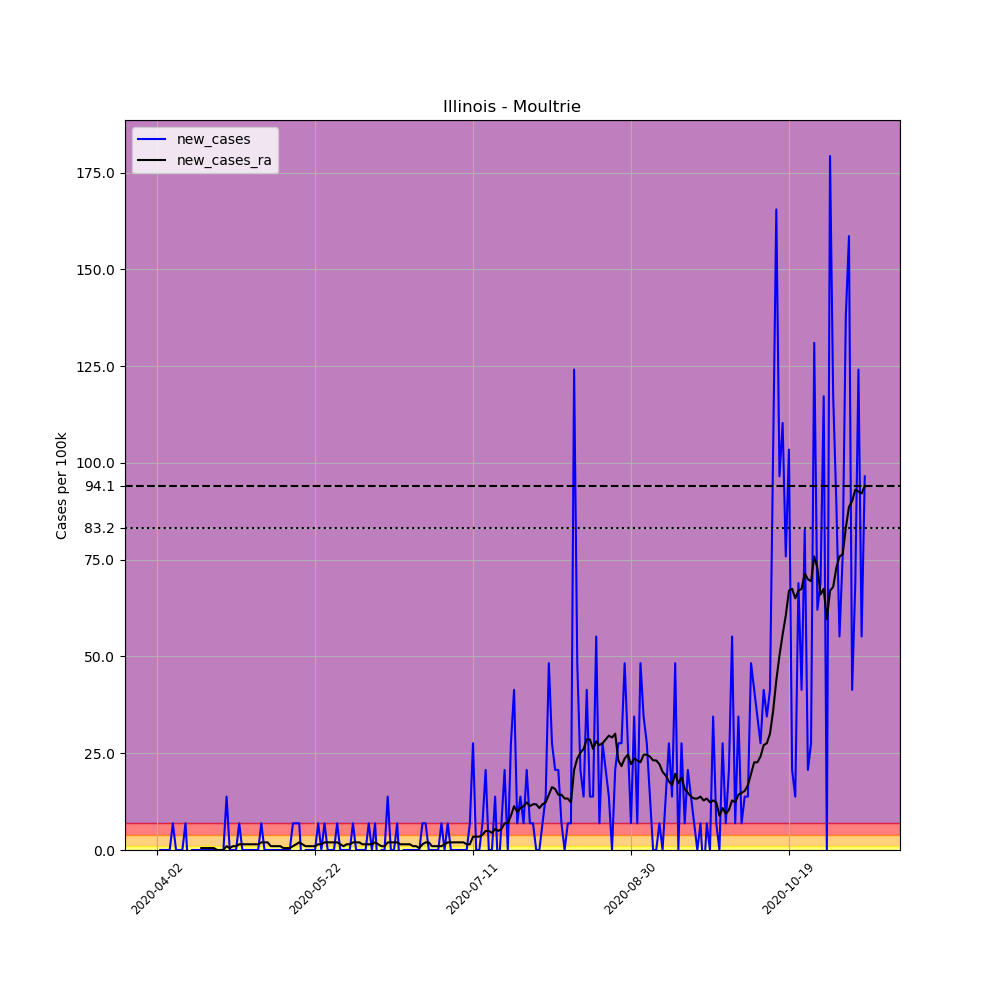

The file beside this chart, header and first rows:
, date, county, state, fips, cases, deaths, COUNTY, STNAME, CTYNAME, POPESTIMATE2019, per_100k, new_cases, new_cases_ra
520232, 2020-04-02, Moultrie, Illinois, 17139, 1, 0, 139, Illinois, Moultrie, 14501, 6.896, , 
520233, 2020-04-03, Moultrie, Illinois, 17139, 1, 0, 139, Illinois, Moultrie, 14501, 6.896, 0.0, 
520234, 2020-04-04, Moultrie, Illinois, 17139, 1, 0, 139, Illinois, Moultrie, 14501, 6.896, 0.0, 
520235, 2020-04-05, Moultrie, Illinois, 17139, 1, 0, 139, Illinois, Moultrie, 14501, 6.896, 0.0, 
520236, 2020-04-06, Moultrie, Illinois, 17139, 1, 0, 139, Illinois, Moultrie, 14501, 6.896, 0.0, 
520237, 2020-04-07, Moultrie, Illinois, 17139, 2, 0, 139, Illinois, Moultrie, 14501, 13.79, 6.896, 
520238, 2020-04-08, Moultrie, Illinois, 17139, 2, 0, 139, Illinois, Moultrie, 14501, 13.79, 0.0, 
520239, 2020-04-09, Moultrie, Illinois, 17139, 2, 0, 139, Illinois, Moultrie, 14501, 13.79, 0.0, 
520240, 2020-04-10, Moultrie, Illinois, 17139, 2, 0, 139, Illinois, Moultrie, 14501, 13.79, 0.0, 
520241, 2020-04-11, Moultrie, Illinois, 17139, 3, 0, 139, Illinois, Moultrie, 14501, 20.69, 6.896, 
520242, 2020-04-12, Moultrie, Illinois, 17139, 2, 0, 139, Illinois, Moultrie, 14501, 13.79, -6.896, 
520243, 2020-04-13, Moultrie, Illinois, 17139, 2, 0, 139, Illinois, Moultrie, 14501, 13.79, 0.0, 
520244, 2020-04-14, Moultrie, Illinois, 17139, 2, 0, 139, Illinois, Moultrie, 14501, 13.79, 0.0, 
520245, 2020-04-15, Moultrie, Illinois, 17139, 2, 0, 139, Illinois, Moultrie, 14501, 13.79, 0.0, 
520246, 2020-04-16, Moultrie, Illinois, 17139, 2, 0, 139, Illinois, Moultrie, 14501, 13.79, 0.0, 0.4926
520247, 2020-04-17, Moultrie, Illinois, 17139, 2, 0, 139, Illinois, Moultrie, 14501, 13.79, 0.0, 0.4926
520248, 2020-04-18, Moultrie, Illinois, 17139, 2, 0, 139, Illinois, Moultrie, 14501, 13.79, 0.0, 0.4926
520249, 2020-04-19, Moultrie, Illinois, 17139, 2, 0, 139, Illinois, Moultrie, 14501, 13.79, 0.0, 0.4926
520250, 2020-04-20, Moultrie, Illinois, 17139, 2, 0, 139, Illinois, Moultrie, 14501, 13.79, 0.0, 0.4926
520251, 2020-04-21, Moultrie, Illinois, 17139, 2, 0, 139, Illinois, Moultrie, 14501, 13.79, 0.0, 0.0
520252, 2020-04-22, Moultrie, Illinois, 17139, 2, 0, 139, Illinois, Moultrie, 14501, 13.79, 0.0, 0.0
520253, 2020-04-23, Moultrie, Illinois, 17139, 2, 0, 139, Illinois, Moultrie, 14501, 13.79, 0.0, 0.0
520254, 2020-04-24, Moultrie, Illinois, 17139, 4, 0, 139, Illinois, Moultrie, 14501, 27.58, 13.79, 0.9852
520255, 2020-04-25, Moultrie, Illinois, 17139, 4, 0, 139, Illinois, Moultrie, 14501, 27.58, 0.0, 0.4926
520256, 2020-04-26, Moultrie, Illinois, 17139, 4, 0, 139, Illinois, Moultrie, 14501, 27.58, 0.0, 0.9852
520257, 2020-04-27, Moultrie, Illinois, 17139, 4, 0, 139, Illinois, Moultrie, 14501, 27.58, 0.0, 0.9852
520258, 2020-04-28, Moultrie, Illinois, 17139, 5, 0, 139, Illinois, Moultrie, 14501, 34.48, 6.896, 1.478
520259, 2020-04-29, Moultrie, Illinois, 17139, 5, 0, 139, Illinois, Moultrie, 14501, 34.48, 0.0, 1.478
520260, 2020-04-30, Moultrie, Illinois, 17139, 5, 0, 139, Illinois, Moultrie, 14501, 34.48, 0.0, 1.478
520261, 2020-05-01, Moultrie, Illinois, 17139, 5, 0, 139, Illinois, Moultrie, 14501, 34.48, 0.0, 1.478
520262, 2020-05-02, Moultrie, Illinois, 17139, 5, 0, 139, Illinois, Moultrie, 14501, 34.48, 0.0, 1.478
520263, 2020-05-03, Moultrie, Illinois, 17139, 5, 0, 139, Illinois, Moultrie, 14501, 34.48, 0.0, 1.478
520264, 2020-05-04, Moultrie, Illinois, 17139, 5, 0, 139, Illinois, Moultrie, 14501, 34.48, 0.0, 1.478
520265, 2020-05-05, Moultrie, Illinois, 17139, 6, 0, 139, Illinois, Moultrie, 14501, 41.38, 6.896, 1.97
520266, 2020-05-06, Moultrie, Illinois, 17139, 6, 0, 139, Illinois, Moultrie, 14501, 41.38, 0.0, 1.97
520267, 2020-05-07, Moultrie, Illinois, 17139, 6, 0, 139, Illinois, Moultrie, 14501, 41.38, 0.0, 1.97
520268, 2020-05-08, Moultrie, Illinois, 17139, 6, 0, 139, Illinois, Moultrie, 14501, 41.38, 0.0, 0.9852
520269, 2020-05-09, Moultrie, Illinois, 17139, 6, 0, 139, Illinois, Moultrie, 14501, 41.38, 0.0, 0.9852
520270, 2020-05-10, Moultrie, Illinois, 17139, 6, 0, 139, Illinois, Moultrie, 14501, 41.38, 0.0, 0.9852
520271, 2020-05-11, Moultrie, Illinois, 17139, 6, 0, 139, Illinois, Moultrie, 14501, 41.38, 0.0, 0.9852
520272, 2020-05-12, Moultrie, Illinois, 17139, 6, 0, 139, Illinois, Moultrie, 14501, 41.38, 0.0, 0.4926
520273, 2020-05-13, Moultrie, Illinois, 17139, 6, 0, 139, Illinois, Moultrie, 14501, 41.38, 0.0, 0.4926
520274, 2020-05-14, Moultrie, Illinois, 17139, 6, 0, 139, Illinois, Moultrie, 14501, 41.38, 0.0, 0.4926
520275, 2020-05-15, Moultrie, Illinois, 17139, 7, 0, 139, Illinois, Moultrie, 14501, 48.27, 6.896, 0.9852
520276, 2020-05-16, Moultrie, Illinois, 17139, 8, 0, 139, Illinois, Moultrie, 14501, 55.17, 6.896, 1.478
520277, 2020-05-17, Moultrie, Illinois, 17139, 9, 0, 139, Illinois, Moultrie, 14501, 62.06, 6.896, 1.97
520278, 2020-05-18, Moultrie, Illinois, 17139, 8, 0, 139, Illinois, Moultrie, 14501, 55.17, -6.896, 1.478
520279, 2020-05-19, Moultrie, Illinois, 17139, 8, 0, 139, Illinois, Moultrie, 14501, 55.17, 0.0, 0.9852
520280, 2020-05-20, Moultrie, Illinois, 17139, 8, 0, 139, Illinois, Moultrie, 14501, 55.17, 0.0, 0.9852
520281, 2020-05-21, Moultrie, Illinois, 17139, 8, 0, 139, Illinois, Moultrie, 14501, 55.17, 0.0, 0.9852
520282, 2020-05-22, Moultrie, Illinois, 17139, 8, 0, 139, Illinois, Moultrie, 14501, 55.17, 0.0, 0.9852
520283, 2020-05-23, Moultrie, Illinois, 17139, 9, 0, 139, Illinois, Moultrie, 14501, 62.06, 6.896, 1.478
520284, 2020-05-24, Moultrie, Illinois, 17139, 9, 0, 139, Illinois, Moultrie, 14501, 62.06, 0.0, 1.478
520285, 2020-05-25, Moultrie, Illinois, 17139, 10, 0, 139, Illinois, Moultrie, 14501, 68.96, 6.896, 1.97
520286, 2020-05-26, Moultrie, Illinois, 17139, 10, 0, 139, Illinois, Moultrie, 14501, 68.96, 0.0, 1.97
520287, 2020-05-27, Moultrie, Illinois, 17139, 10, 0, 139, Illinois, Moultrie, 14501, 68.96, 0.0, 1.97
520288, 2020-05-28, Moultrie, Illinois, 17139, 10, 0, 139, Illinois, Moultrie, 14501, 68.96, 0.0, 1.97
520289, 2020-05-29, Moultrie, Illinois, 17139, 11, 0, 139, Illinois, Moultrie, 14501, 75.86, 6.896, 1.97
520290, 2020-05-30, Moultrie, Illinois, 17139, 11, 0, 139, Illinois, Moultrie, 14501, 75.86, 0.0, 1.478
520291, 2020-05-31, Moultrie, Illinois, 17139, 11, 0, 139, Illinois, Moultrie, 14501, 75.86, 0.0, 0.9852
... 165 more rows
